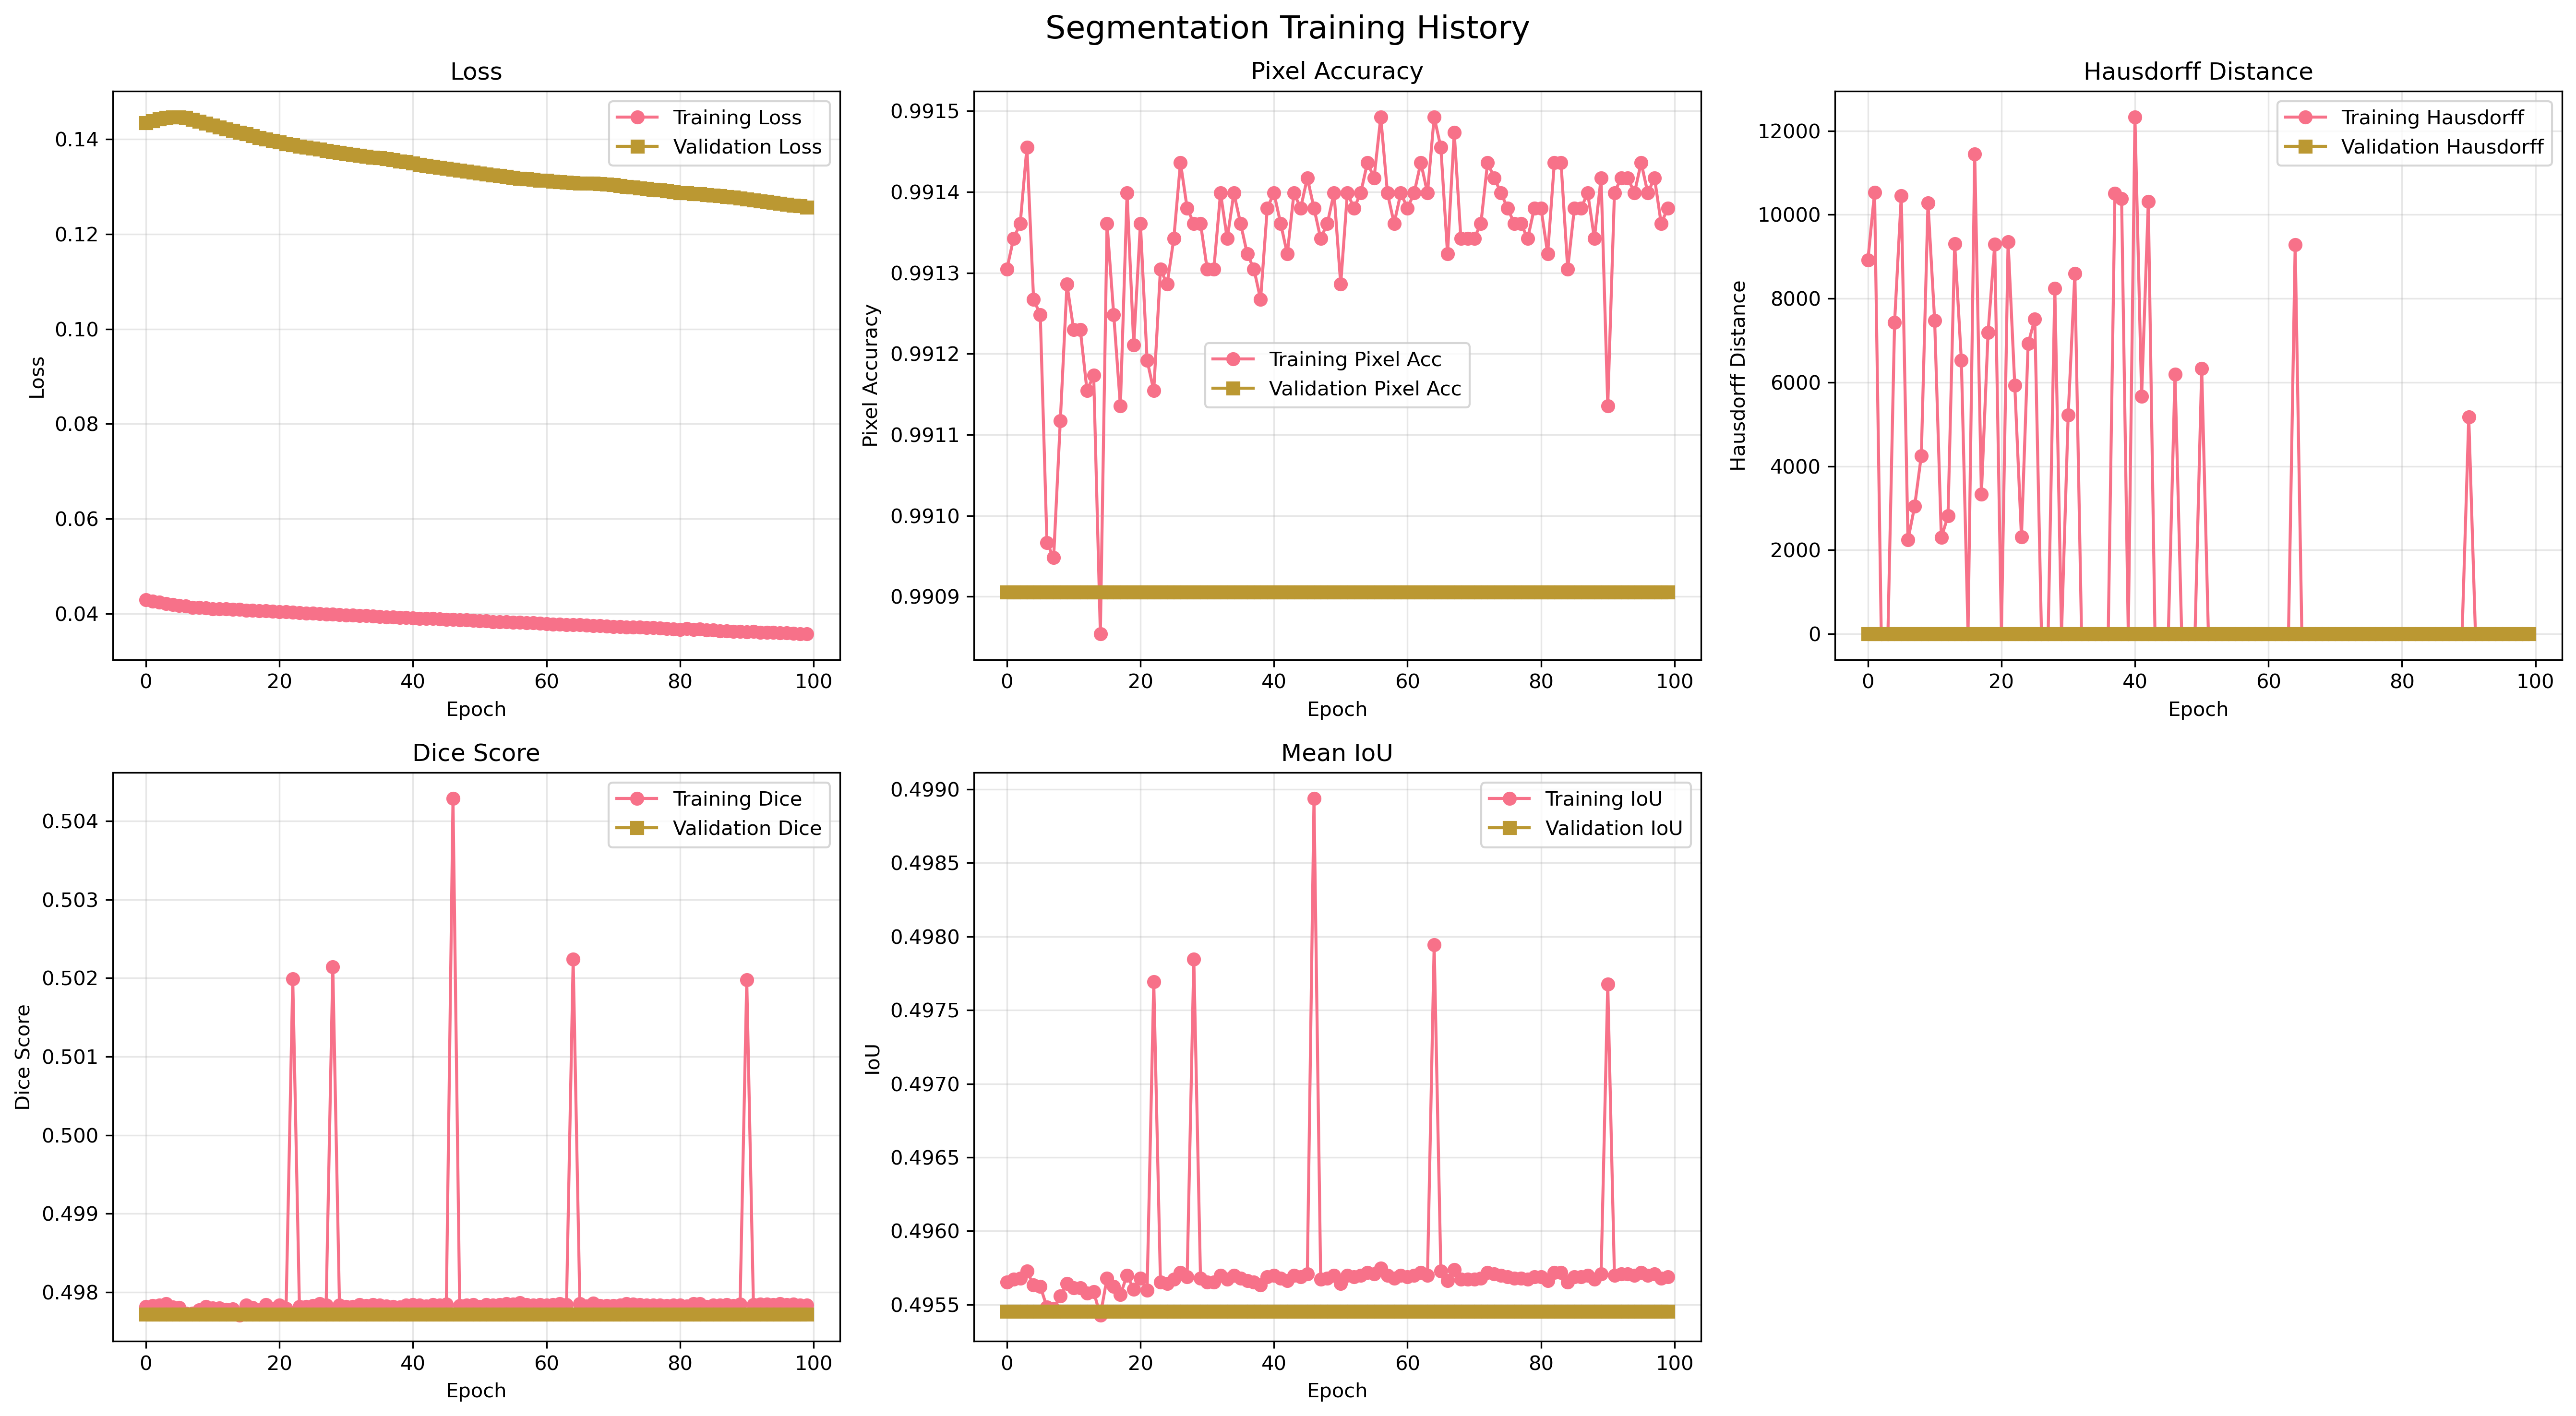

Data behind this chart, as committed beside it:
epoch, train_accuracy, train_pixel_accuracy, train_iou_Class_0, train_dice_Class_0, train_hausdorff_Class_0, train_hausdorff_Class_1, train_max_hausdorff_distance, train_min_hausdorff_distance, train_iou_Class_1, train_loss, train_mean_hausdorff_distance, train_mean_iou, train_mean_dice, train_dice_Class_1, val_accuracy, val_pixel_accuracy, val_iou_Class_0, val_dice_Class_0, val_hausdorff_Class_0, val_max_hausdorff_distance, val_min_hausdorff_distance, val_iou_Class_1, val_loss
1, 0.9913, 0.9913, 0.9913, 0.9956, 3.0, 17827, 17827, 3.0, 0.0, 0.0429, 8915, 0.4957, 0.4978, 0.0, 0.9909, 0.9909, 0.9909, 0.9954, 2.0, 2.0, 2.0, 0.0, 0.1435
2, 0.9913, 0.9913, 0.9913, 0.9957, 3.0, 21066, 21066, 3.0, 0.0, 0.04261, 10534, 0.4957, 0.4978, 0.0, 0.9909, 0.9909, 0.9909, 0.9954, 2.0, 2.0, 2.0, 0.0, 0.1439
3, 0.9914, 0.9914, 0.9914, 0.9957, 3.0, 0.0, 3.0, 3.0, 0.0, 0.04235, 3.0, 0.4957, 0.4978, 0.0, 0.9909, 0.9909, 0.9909, 0.9954, 2.0, 2.0, 2.0, 0.0, 0.1443
4, 0.9915, 0.9915, 0.9915, 0.9957, 3.0, 0.0, 3.0, 3.0, 0.0, 0.0421, 3.0, 0.4957, 0.4979, 0.0, 0.9909, 0.9909, 0.9909, 0.9954, 2.0, 2.0, 2.0, 0.0, 0.1445
5, 0.9913, 0.9913, 0.9913, 0.9956, 3.0, 14865, 14865, 3.0, 0.0, 0.04189, 7434, 0.4956, 0.4978, 0.0, 0.9909, 0.9909, 0.9909, 0.9954, 2.0, 2.0, 2.0, 0.0, 0.1447
6, 0.9912, 0.9912, 0.9912, 0.9956, 3.0, 20895, 20895, 3.0, 0.0, 0.04167, 10449, 0.4956, 0.4978, 0.0, 0.9909, 0.9909, 0.9909, 0.9954, 2.0, 2.0, 2.0, 0.0, 0.1447
7, 0.991, 0.991, 0.991, 0.9955, 3.0, 4482, 4482, 3.0, 0.0, 0.04156, 2242, 0.4955, 0.4977, 0.0, 0.9909, 0.9909, 0.9909, 0.9954, 2.0, 2.0, 2.0, 0.0, 0.1446
8, 0.9909, 0.9909, 0.9909, 0.9955, 3.0, 6080, 6080, 3.0, 0.0, 0.04129, 3042, 0.4955, 0.4977, 0.0, 0.9909, 0.9909, 0.9909, 0.9954, 2.0, 2.0, 2.0, 0.0, 0.1442
9, 0.9911, 0.9911, 0.9911, 0.9955, 3.0, 8501, 8501, 3.0, 0.0, 0.04126, 4252, 0.4956, 0.4978, 0.0, 0.9909, 0.9909, 0.9909, 0.9954, 2.0, 2.0, 2.0, 0.0, 0.1438
10, 0.9913, 0.9913, 0.9913, 0.9956, 3.0, 20561, 20561, 3.0, 0.0, 0.04116, 10282, 0.4956, 0.4978, 0.0, 0.9909, 0.9909, 0.9909, 0.9954, 2.0, 2.0, 2.0, 0.0, 0.1434
11, 0.9912, 0.9912, 0.9912, 0.9956, 3.0, 14937, 14937, 3.0, 0.0, 0.04099, 7470, 0.4956, 0.4978, 0.0, 0.9909, 0.9909, 0.9909, 0.9954, 2.0, 2.0, 2.0, 0.0, 0.143
12, 0.9912, 0.9912, 0.9912, 0.9956, 3.0, 4592, 4592, 3.0, 0.0, 0.04099, 2298, 0.4956, 0.4978, 0.0, 0.9909, 0.9909, 0.9909, 0.9954, 2.0, 2.0, 2.0, 0.0, 0.1426
13, 0.9912, 0.9912, 0.9912, 0.9956, 3.0, 5622, 5622, 3.0, 0.0, 0.04096, 2813, 0.4956, 0.4978, 0.0, 0.9909, 0.9909, 0.9909, 0.9954, 2.0, 2.0, 2.0, 0.0, 0.1422
14, 0.9912, 0.9912, 0.9912, 0.9956, 3.0, 18612, 18612, 3.0, 0.0, 0.04089, 9308, 0.4956, 0.4978, 0.0, 0.9909, 0.9909, 0.9909, 0.9954, 2.0, 2.0, 2.0, 0.0, 0.1418
15, 0.9909, 0.9909, 0.9909, 0.9954, 3.0, 13042, 13042, 3.0, 0.0, 0.04082, 6522, 0.4954, 0.4977, 0.0, 0.9909, 0.9909, 0.9909, 0.9954, 2.0, 2.0, 2.0, 0.0, 0.1415
16, 0.9914, 0.9914, 0.9914, 0.9957, 3.0, 0.0, 3.0, 3.0, 0.0, 0.0407, 3.0, 0.4957, 0.4978, 0.0, 0.9909, 0.9909, 0.9909, 0.9954, 2.0, 2.0, 2.0, 0.0, 0.1411
17, 0.9912, 0.9912, 0.9912, 0.9956, 3.0, 22896, 22896, 3.0, 0.0, 0.04069, 11450, 0.4956, 0.4978, 0.0, 0.9909, 0.9909, 0.9909, 0.9954, 2.0, 2.0, 2.0, 0.0, 0.1407
18, 0.9911, 0.9911, 0.9911, 0.9955, 3.0, 6669, 6669, 3.0, 0.0, 0.04055, 3336, 0.4956, 0.4978, 0.0, 0.9909, 0.9909, 0.9909, 0.9954, 2.0, 2.0, 2.0, 0.0, 0.1403
19, 0.9914, 0.9914, 0.9914, 0.9957, 3.0, 14374, 14374, 3.0, 0.0, 0.04056, 7189, 0.4957, 0.4978, 0.0, 0.9909, 0.9909, 0.9909, 0.9954, 2.0, 2.0, 2.0, 0.0, 0.14
20, 0.9912, 0.9912, 0.9912, 0.9956, 3.0, 18581, 18581, 3.0, 0.0, 0.04043, 9292, 0.4956, 0.4978, 0.0, 0.9909, 0.9909, 0.9909, 0.9954, 2.0, 2.0, 2.0, 0.0, 0.1397
21, 0.9914, 0.9914, 0.9914, 0.9957, 3.0, 0.0, 3.0, 3.0, 0.0, 0.04035, 3.0, 0.4957, 0.4978, 0.0, 0.9909, 0.9909, 0.9909, 0.9954, 2.0, 2.0, 2.0, 0.0, 0.1394
22, 0.9912, 0.9912, 0.9912, 0.9956, 3.0, 18710, 18710, 3.0, 0.0, 0.04031, 9356, 0.4956, 0.4978, 0.0, 0.9909, 0.9909, 0.9909, 0.9954, 2.0, 2.0, 2.0, 0.0, 0.1391
23, 0.9912, 0.9912, 0.9912, 0.9956, 3.0, 11860, 11860, 3.0, 0.004228, 0.04023, 5932, 0.4977, 0.502, 0.008421, 0.9909, 0.9909, 0.9909, 0.9954, 2.0, 2.0, 2.0, 0.0, 0.1388
24, 0.9913, 0.9913, 0.9913, 0.9956, 3.0, 4622, 4622, 3.0, 0.0, 0.04017, 2313, 0.4957, 0.4978, 0.0, 0.9909, 0.9909, 0.9909, 0.9954, 2.0, 2.0, 2.0, 0.0, 0.1385
25, 0.9913, 0.9913, 0.9913, 0.9956, 3.0, 13842, 13842, 3.0, 0.0, 0.04007, 6922, 0.4956, 0.4978, 0.0, 0.9909, 0.9909, 0.9909, 0.9954, 2.0, 2.0, 2.0, 0.0, 0.1383
26, 0.9913, 0.9913, 0.9913, 0.9957, 3.0, 15011, 15011, 3.0, 0.0, 0.04001, 7507, 0.4957, 0.4978, 0.0, 0.9909, 0.9909, 0.9909, 0.9954, 2.0, 2.0, 2.0, 0.0, 0.1381
27, 0.9914, 0.9914, 0.9914, 0.9957, 3.0, 0.0, 3.0, 3.0, 0.0, 0.03992, 3.0, 0.4957, 0.4978, 0.0, 0.9909, 0.9909, 0.9909, 0.9954, 2.0, 2.0, 2.0, 0.0, 0.1379
28, 0.9914, 0.9914, 0.9914, 0.9957, 3.0, 0.0, 3.0, 3.0, 0.0, 0.03985, 3.0, 0.4957, 0.4978, 0.0, 0.9909, 0.9909, 0.9909, 0.9954, 2.0, 2.0, 2.0, 0.0, 0.1376
29, 0.9914, 0.9914, 0.9914, 0.9957, 3.0, 16485, 16485, 3.0, 0.004329, 0.03984, 8244, 0.4978, 0.5021, 0.008621, 0.9909, 0.9909, 0.9909, 0.9954, 2.0, 2.0, 2.0, 0.0, 0.1374
30, 0.9914, 0.9914, 0.9914, 0.9957, 3.0, 0.0, 3.0, 3.0, 0.0, 0.03971, 3.0, 0.4957, 0.4978, 0.0, 0.9909, 0.9909, 0.9909, 0.9954, 2.0, 2.0, 2.0, 0.0, 0.1372
31, 0.9913, 0.9913, 0.9913, 0.9956, 3.0, 10444, 10444, 3.0, 0.0, 0.03966, 5224, 0.4957, 0.4978, 0.0, 0.9909, 0.9909, 0.9909, 0.9954, 2.0, 2.0, 2.0, 0.0, 0.137
32, 0.9913, 0.9913, 0.9913, 0.9956, 3.0, 17201, 17201, 3.0, 0.0, 0.03961, 8602, 0.4957, 0.4978, 0.0, 0.9909, 0.9909, 0.9909, 0.9954, 2.0, 2.0, 2.0, 0.0, 0.1368
33, 0.9914, 0.9914, 0.9914, 0.9957, 3.0, 0.0, 3.0, 3.0, 0.0, 0.03952, 3.0, 0.4957, 0.4978, 0.0, 0.9909, 0.9909, 0.9909, 0.9954, 2.0, 2.0, 2.0, 0.0, 0.1366
34, 0.9913, 0.9913, 0.9913, 0.9957, 3.0, 0.0, 3.0, 3.0, 0.0, 0.03956, 3.0, 0.4957, 0.4978, 0.0, 0.9909, 0.9909, 0.9909, 0.9954, 2.0, 2.0, 2.0, 0.0, 0.1364
35, 0.9914, 0.9914, 0.9914, 0.9957, 3.0, 0.0, 3.0, 3.0, 0.0, 0.03945, 3.0, 0.4957, 0.4978, 0.0, 0.9909, 0.9909, 0.9909, 0.9954, 2.0, 2.0, 2.0, 0.0, 0.1362
36, 0.9914, 0.9914, 0.9914, 0.9957, 3.0, 0.0, 3.0, 3.0, 0.0, 0.03932, 3.0, 0.4957, 0.4978, 0.0, 0.9909, 0.9909, 0.9909, 0.9954, 2.0, 2.0, 2.0, 0.0, 0.136
37, 0.9913, 0.9913, 0.9913, 0.9956, 3.0, 0.0, 3.0, 3.0, 0.0, 0.03927, 3.0, 0.4957, 0.4978, 0.0, 0.9909, 0.9909, 0.9909, 0.9954, 2.0, 2.0, 2.0, 0.0, 0.1359
38, 0.9913, 0.9913, 0.9913, 0.9956, 3.0, 21009, 21009, 3.0, 0.0, 0.03921, 10506, 0.4957, 0.4978, 0.0, 0.9909, 0.9909, 0.9909, 0.9954, 2.0, 2.0, 2.0, 0.0, 0.1357
39, 0.9913, 0.9913, 0.9913, 0.9956, 3.0, 20753, 20753, 3.0, 0.0, 0.03915, 10378, 0.4956, 0.4978, 0.0, 0.9909, 0.9909, 0.9909, 0.9954, 2.0, 2.0, 2.0, 0.0, 0.1354
40, 0.9914, 0.9914, 0.9914, 0.9957, 3.0, 0.0, 3.0, 3.0, 0.0, 0.03912, 3.0, 0.4957, 0.4978, 0.0, 0.9909, 0.9909, 0.9909, 0.9954, 2.0, 2.0, 2.0, 0.0, 0.1352
41, 0.9914, 0.9914, 0.9914, 0.9957, 3.0, 24657, 24657, 3.0, 0.0, 0.03903, 12330, 0.4957, 0.4978, 0.0, 0.9909, 0.9909, 0.9909, 0.9954, 2.0, 2.0, 2.0, 0.0, 0.135
42, 0.9914, 0.9914, 0.9914, 0.9957, 3.0, 11319, 11319, 3.0, 0.0, 0.03896, 5661, 0.4957, 0.4978, 0.0, 0.9909, 0.9909, 0.9909, 0.9954, 2.0, 2.0, 2.0, 0.0, 0.1347
43, 0.9913, 0.9913, 0.9913, 0.9956, 3.0, 20625, 20625, 3.0, 0.0, 0.03895, 10314, 0.4957, 0.4978, 0.0, 0.9909, 0.9909, 0.9909, 0.9954, 2.0, 2.0, 2.0, 0.0, 0.1345
44, 0.9914, 0.9914, 0.9914, 0.9957, 3.0, 0.0, 3.0, 3.0, 0.0, 0.03891, 3.0, 0.4957, 0.4978, 0.0, 0.9909, 0.9909, 0.9909, 0.9954, 2.0, 2.0, 2.0, 0.0, 0.1343
45, 0.9914, 0.9914, 0.9914, 0.9957, 3.0, 0.0, 3.0, 3.0, 0.0, 0.03886, 3.0, 0.4957, 0.4978, 0.0, 0.9909, 0.9909, 0.9909, 0.9954, 2.0, 2.0, 2.0, 0.0, 0.1341
46, 0.9914, 0.9914, 0.9914, 0.9957, 3.0, 0.0, 3.0, 3.0, 0.0, 0.03875, 3.0, 0.4957, 0.4978, 0.0, 0.9909, 0.9909, 0.9909, 0.9954, 2.0, 2.0, 2.0, 0.0, 0.1338
47, 0.9914, 0.9914, 0.9914, 0.9957, 3.0, 12383, 12383, 3.0, 0.006494, 0.03869, 6193, 0.4989, 0.5043, 0.0129, 0.9909, 0.9909, 0.9909, 0.9954, 2.0, 2.0, 2.0, 0.0, 0.1336
48, 0.9913, 0.9913, 0.9913, 0.9957, 3.0, 0.0, 3.0, 3.0, 0.0, 0.03867, 3.0, 0.4957, 0.4978, 0.0, 0.9909, 0.9909, 0.9909, 0.9954, 2.0, 2.0, 2.0, 0.0, 0.1335
49, 0.9914, 0.9914, 0.9914, 0.9957, 3.0, 0.0, 3.0, 3.0, 0.0, 0.03861, 3.0, 0.4957, 0.4978, 0.0, 0.9909, 0.9909, 0.9909, 0.9954, 2.0, 2.0, 2.0, 0.0, 0.1333
50, 0.9914, 0.9914, 0.9914, 0.9957, 3.0, 0.0, 3.0, 3.0, 0.0, 0.0385, 3.0, 0.4957, 0.4978, 0.0, 0.9909, 0.9909, 0.9909, 0.9954, 2.0, 2.0, 2.0, 0.0, 0.1331
51, 0.9913, 0.9913, 0.9913, 0.9956, 3.0, 12656, 12656, 3.0, 0.0, 0.03841, 6330, 0.4956, 0.4978, 0.0, 0.9909, 0.9909, 0.9909, 0.9954, 2.0, 2.0, 2.0, 0.0, 0.1328
52, 0.9914, 0.9914, 0.9914, 0.9957, 3.0, 0.0, 3.0, 3.0, 0.0, 0.0384, 3.0, 0.4957, 0.4978, 0.0, 0.9909, 0.9909, 0.9909, 0.9954, 2.0, 2.0, 2.0, 0.0, 0.1327
53, 0.9914, 0.9914, 0.9914, 0.9957, 3.0, 0.0, 3.0, 3.0, 0.0, 0.03826, 3.0, 0.4957, 0.4978, 0.0, 0.9909, 0.9909, 0.9909, 0.9954, 2.0, 2.0, 2.0, 0.0, 0.1325
54, 0.9914, 0.9914, 0.9914, 0.9957, 3.0, 0.0, 3.0, 3.0, 0.0, 0.03827, 3.0, 0.4957, 0.4978, 0.0, 0.9909, 0.9909, 0.9909, 0.9954, 2.0, 2.0, 2.0, 0.0, 0.1323
55, 0.9914, 0.9914, 0.9914, 0.9957, 3.0, 0.0, 3.0, 3.0, 0.0, 0.03819, 3.0, 0.4957, 0.4978, 0.0, 0.9909, 0.9909, 0.9909, 0.9954, 2.0, 2.0, 2.0, 0.0, 0.1321
56, 0.9914, 0.9914, 0.9914, 0.9957, 3.0, 0.0, 3.0, 3.0, 0.0, 0.03815, 3.0, 0.4957, 0.4978, 0.0, 0.9909, 0.9909, 0.9909, 0.9954, 2.0, 2.0, 2.0, 0.0, 0.1319
57, 0.9915, 0.9915, 0.9915, 0.9957, 3.0, 0.0, 3.0, 3.0, 0.0, 0.03811, 3.0, 0.4957, 0.4979, 0.0, 0.9909, 0.9909, 0.9909, 0.9954, 2.0, 2.0, 2.0, 0.0, 0.1318
58, 0.9914, 0.9914, 0.9914, 0.9957, 3.0, 0.0, 3.0, 3.0, 0.0, 0.03801, 3.0, 0.4957, 0.4978, 0.0, 0.9909, 0.9909, 0.9909, 0.9954, 2.0, 2.0, 2.0, 0.0, 0.1316
59, 0.9914, 0.9914, 0.9914, 0.9957, 3.0, 0.0, 3.0, 3.0, 0.0, 0.03803, 3.0, 0.4957, 0.4978, 0.0, 0.9909, 0.9909, 0.9909, 0.9954, 2.0, 2.0, 2.0, 0.0, 0.1315
60, 0.9914, 0.9914, 0.9914, 0.9957, 3.0, 0.0, 3.0, 3.0, 0.0, 0.03795, 3.0, 0.4957, 0.4978, 0.0, 0.9909, 0.9909, 0.9909, 0.9954, 2.0, 2.0, 2.0, 0.0, 0.1314
... 40 more rows
